10-way image classification set "Data" from GitHub (billlyzhaoyh/StillGood); label vocabulary: apple, broccoli, butternut squash, carrot, egg, garlic, lemon, lime, onion, potato.

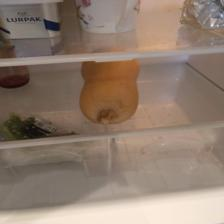
Label: butternut squash

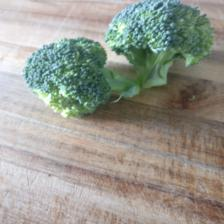
Label: broccoli

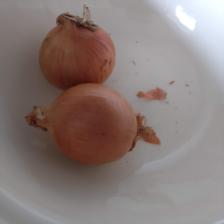
Label: onion

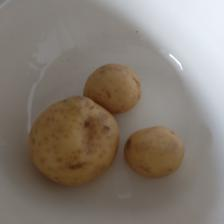
Label: potato

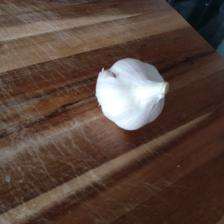
Label: garlic

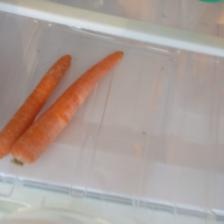
Label: carrot
